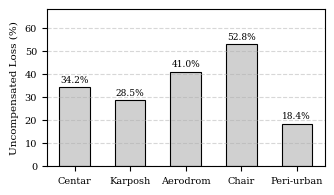
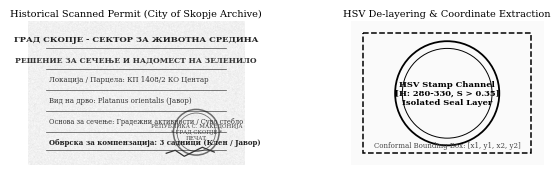
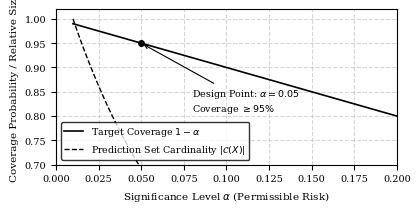
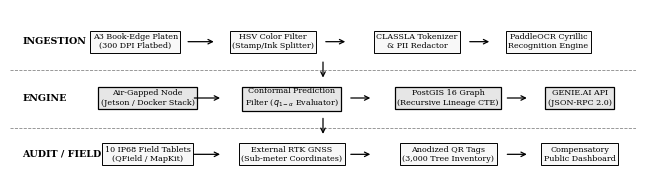
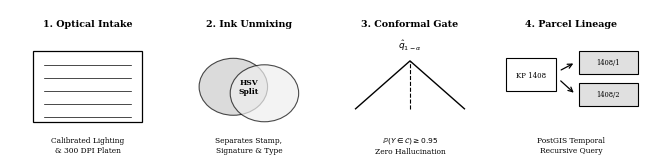
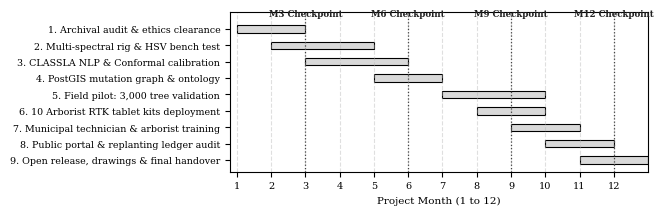

Write the Python code that produced these figures, in order.
import os
import numpy as np
import matplotlib
matplotlib.use('Agg')
import matplotlib.pyplot as plt

out_dir = r'C:\Users\noobg\.gemini\antigravity\brain\812eb5fa-7a5a-4237-bc9a-606c8a630f68\figures'
os.makedirs(out_dir, exist_ok=True)

plt.rcParams['font.family'] = 'serif'
plt.rcParams['font.size'] = 8

box_light = dict(boxstyle='square,pad=0.3', facecolor='#f8f8f8', edgecolor='black', linewidth=0.7)
box_shaded = dict(boxstyle='square,pad=0.3', facecolor='#e6e6e6', edgecolor='black', linewidth=0.9)
arrow = dict(arrowstyle='->', lw=0.9, color='black')

# ==========================================
# Figure 1: Uncompensated Tree Felling
# ==========================================
fig, ax = plt.subplots(figsize=(3.4, 2.0), dpi=300)
munis = ['Centar', 'Karposh', 'Aerodrom', 'Chair', 'Peri-urban']
rates = [34.2, 28.5, 41.0, 52.8, 18.4]
bars = ax.bar(munis, rates, color='#d0d0d0', edgecolor='black', width=0.55, linewidth=0.8)
for bar in bars:
    y = bar.get_height()
    ax.text(bar.get_x() + bar.get_width()/2.0, y + 1.5, f'{y:.1f}%', ha='center', va='bottom', fontsize=6.5)
ax.set_ylabel('Uncompensated Loss (%)', fontsize=7.5)
ax.set_ylim(0, 68)
ax.tick_params(axis='both', which='major', labelsize=7)
ax.grid(axis='y', linestyle='--', alpha=0.5)
plt.tight_layout()
fig.savefig(os.path.join(out_dir, 'fig1_canopy_loss.png'), dpi=300)
plt.close(fig)
print('Fig 1 generated.')

# ==========================================
# Figure 2: Intervention Node
# ==========================================
fig, ax = plt.subplots(figsize=(3.4, 2.0), dpi=300)
ax.axis('off')
ax.text(0.05, 0.72, 'NOW', fontsize=7.5, fontweight='bold')
ax.text(0.30, 0.72, 'Felling Permit\n(Paper Archive)', bbox=box_light, ha='center', va='center', fontsize=6)
ax.annotate('', xy=(0.54, 0.72), xytext=(0.43, 0.72), arrowprops=arrow)
ax.text(0.66, 0.72, 'Unindexed Drawer\n(Manual Silo)', bbox=box_light, ha='center', va='center', fontsize=6)
ax.annotate('', xy=(0.86, 0.72), xytext=(0.79, 0.72), arrowprops=arrow)
ax.text(0.95, 0.72, 'Unreplanted Tree,\nLost Lineage', bbox=box_light, ha='center', va='center', fontsize=5.5)

ax.text(0.05, 0.28, 'VERDANT', fontsize=7.5, fontweight='bold')
ax.text(0.30, 0.28, 'Felling Permit\n(Optical Intake)', bbox=box_shaded, ha='center', va='center', fontsize=6)
ax.annotate('', xy=(0.54, 0.28), xytext=(0.43, 0.28), arrowprops=arrow)
ax.text(0.66, 0.28, 'Air-Gapped OCR\n& Conformal Gating', bbox=box_shaded, ha='center', va='center', fontsize=6)
ax.annotate('', xy=(0.86, 0.28), xytext=(0.79, 0.28), arrowprops=arrow)
ax.text(0.95, 0.28, 'PostGIS Lineage &\nReplanting Ledger', bbox=box_shaded, ha='center', va='center', fontsize=5.5)

ax.set_xlim(0, 1.05)
ax.set_ylim(0, 1.0)
plt.tight_layout()
fig.savefig(os.path.join(out_dir, 'fig2_intervention_node.png'), dpi=300)
plt.close(fig)
print('Fig 2 generated.')

# ==========================================
# Figure 3: Scanned Macedonian Permit & HSV De-mixing (Optimized Height 1.7in)
# ==========================================
fig, (ax1, ax2) = plt.subplots(1, 2, figsize=(6.5, 1.8), dpi=300)

np.random.seed(42)
img_paper = np.ones((240, 360), dtype=float) * 0.94
noise = np.random.normal(0, 0.025, (240, 360))
img_paper += noise
img_paper = np.clip(img_paper, 0.7, 1.0)

ax1.imshow(img_paper, cmap='gray', vmin=0, vmax=1)
for y in [45, 80, 115, 150, 185, 215]:
    ax1.plot([30, 330], [y, y], color='black', lw=0.5, alpha=0.7)
ax1.text(180, 30, 'ГРАД СКОПЈЕ - СЕКТОР ЗА ЖИВОТНА СРЕДИНА', ha='center', va='center', fontsize=6, fontweight='bold', color='#222222')
ax1.text(180, 65, 'РЕШЕНИЕ ЗА СЕЧЕЊЕ И НАДОМЕСТ НА ЗЕЛЕНИЛО', ha='center', va='center', fontsize=5.5, fontweight='bold', color='#333333')
ax1.text(35, 100, 'Локација / Парцела: КП 1408/2 КО Центар', fontsize=5, color='#333333')
ax1.text(35, 135, 'Вид на дрво: Platanus orientalis (Јавор)', fontsize=5, color='#333333')
ax1.text(35, 170, 'Основа за сечење: Градежни активности / Суво стебло', fontsize=4.8, color='#333333')
ax1.text(35, 205, 'Обврска за компензација: 3 садници (Клен / Јавор)', fontsize=5, fontweight='bold', color='#222222')

circle = plt.Circle((280, 185), 38, color='#555555', fill=False, lw=1.1, alpha=0.85)
ax1.add_patch(circle)
inner_circle = plt.Circle((280, 185), 32, color='#555555', fill=False, lw=0.6, alpha=0.85)
ax1.add_patch(inner_circle)
ax1.text(280, 185, 'РЕПУБЛИКА С. МАКЕДОНИЈА\n* ГРАД СКОПЈЕ *\nПЕЧАТ', ha='center', va='center', fontsize=4, color='#444444')
ax1.plot([230, 245, 260, 290, 310], [220, 215, 225, 210, 218], color='#333333', lw=0.9)
ax1.axis('off')
ax1.set_title('Historical Scanned Permit (City of Skopje Archive)', fontsize=7, pad=3)

img_zoom = np.ones((180, 240), dtype=float) * 0.98
ax2.imshow(img_zoom, cmap='gray', vmin=0, vmax=1)
c_zoom = plt.Circle((120, 90), 65, color='black', fill=False, lw=1.3)
ax2.add_patch(c_zoom)
c_zoom_in = plt.Circle((120, 90), 56, color='black', fill=False, lw=0.7)
ax2.add_patch(c_zoom_in)
ax2.text(120, 90, 'HSV Stamp Channel\n[H: 280-330, S > 0.35]\nIsolated Seal Layer', ha='center', va='center', fontsize=6, fontweight='bold', color='black')
rect = plt.Rectangle((15, 15), 210, 150, linewidth=1.1, edgecolor='black', facecolor='none', linestyle='--')
ax2.add_patch(rect)
ax2.text(120, 155, 'Conformal Bounding Box: [x1, y1, x2, y2]', ha='center', va='center', fontsize=5, color='#444444')
ax2.axis('off')
ax2.set_title('HSV De-layering & Coordinate Extraction', fontsize=7, pad=3)

plt.tight_layout()
fig.savefig(os.path.join(out_dir, 'fig3_permit_sample.png'), dpi=300)
plt.close(fig)
print('Fig 3 generated.')

# ==========================================
# Figure 4: Functional Block Diagram
# ==========================================
fig, ax = plt.subplots(figsize=(6.5, 1.5), dpi=300)
ax.axis('off')

ax.text(0.08, 0.52, 'Archival Intake\n(A3 Scan / 300 DPI)', bbox=box_light, ha='center', va='center', fontsize=6.2)
ax.annotate('', xy=(0.17, 0.52), xytext=(0.13, 0.52), arrowprops=arrow)

ax.text(0.25, 0.52, 'HSV De-layering\n(Seal & Script Split)', bbox=box_light, ha='center', va='center', fontsize=6.2)
ax.annotate('', xy=(0.35, 0.52), xytext=(0.32, 0.52), arrowprops=arrow)

ax.text(0.43, 0.52, 'CLASSLA NLP\n& Cyrillic OCR', bbox=box_light, ha='center', va='center', fontsize=6.2)
ax.annotate('', xy=(0.53, 0.52), xytext=(0.50, 0.52), arrowprops=arrow)

ax.text(0.62, 0.52, 'Conformal Gating\n($\\alpha = 0.05$ Abstain)', bbox=box_shaded, ha='center', va='center', fontsize=6.2)
ax.annotate('', xy=(0.73, 0.52), xytext=(0.69, 0.52), arrowprops=arrow)

ax.text(0.81, 0.52, 'PostGIS Mutation\nGraph (EPSG:31277)', bbox=box_shaded, ha='center', va='center', fontsize=6.2)
ax.annotate('', xy=(0.91, 0.52), xytext=(0.88, 0.52), arrowprops=arrow)

ax.text(0.96, 0.52, 'Cadastre\nPortal', bbox=box_light, ha='center', va='center', fontsize=6.2)

ax.annotate('', xy=(0.62, 0.18), xytext=(0.62, 0.36), arrowprops=arrow)
ax.text(0.62, 0.10, 'Human-in-the-Loop Queue (Uncertain/Ambiguous Fields)', bbox=box_light, ha='center', va='center', fontsize=5.2)

ax.set_xlim(0, 1.0)
ax.set_ylim(0, 0.78)
plt.tight_layout()
fig.savefig(os.path.join(out_dir, 'fig4_system_block_diagram.png'), dpi=300)
plt.close(fig)
print('Fig 4 generated.')

# ==========================================
# Figure 5: Conformal Risk Control Curve (Padded for clean y-axis)
# ==========================================
fig, ax = plt.subplots(figsize=(4.2, 2.1), dpi=300)
alpha = np.linspace(0.01, 0.20, 100)
coverage = 1.0 - alpha
set_size = 1.0 + 2.5 * np.exp(-15 * alpha)

ax.plot(alpha, coverage, 'k-', lw=1.2, label=r'Target Coverage $1 - \alpha$')
ax.plot(alpha, set_size / np.max(set_size), 'k--', lw=1.0, label=r'Prediction Set Cardinality $|\mathcal{C}(X)|$')

ax.plot([0.05], [0.95], 'ko', markersize=4)
ax.annotate(r'Design Point: $\alpha = 0.05$' + '\n' + r'Coverage $\geq 95\%$', 
            xy=(0.05, 0.95), xytext=(0.08, 0.81),
            arrowprops=dict(arrowstyle='->', lw=0.8), fontsize=6.8)

ax.set_xlabel(r'Significance Level $\alpha$ (Permissible Risk)', fontsize=7.5)
ax.set_ylabel('Coverage Probability / Relative Size', fontsize=7.5)
ax.set_xlim(0, 0.20)
ax.set_ylim(0.70, 1.02)
ax.grid(True, linestyle='--', alpha=0.5)
ax.legend(loc='lower left', fontsize=6.8, frameon=True, edgecolor='black')
ax.tick_params(axis='both', which='major', labelsize=7)
plt.tight_layout(pad=0.8)
fig.savefig(os.path.join(out_dir, 'fig5_conformal_curve.png'), dpi=300)
plt.close(fig)
print('Fig 5 generated.')

# ==========================================
# Figure 6: Component-Level Architecture (3 Swimlanes)
# ==========================================
fig, ax = plt.subplots(figsize=(6.5, 2.0), dpi=300)
ax.axis('off')

ax.text(0.02, 0.82, 'INGESTION', fontsize=6.8, fontweight='bold', va='center')
ax.text(0.02, 0.50, 'ENGINE', fontsize=6.8, fontweight='bold', va='center')
ax.text(0.02, 0.18, 'AUDIT / FIELD', fontsize=6.8, fontweight='bold', va='center')

ax.axhline(0.66, color='#888888', linestyle='--', lw=0.6)
ax.axhline(0.33, color='#888888', linestyle='--', lw=0.6)

# Lane 1
ax.text(0.20, 0.82, 'A3 Book-Edge Platen\n(300 DPI Flatbed)', bbox=box_light, ha='center', va='center', fontsize=5.8)
ax.annotate('', xy=(0.33, 0.82), xytext=(0.28, 0.82), arrowprops=arrow)
ax.text(0.42, 0.82, 'HSV Color Filter\n(Stamp/Ink Splitter)', bbox=box_light, ha='center', va='center', fontsize=5.8)
ax.annotate('', xy=(0.54, 0.82), xytext=(0.50, 0.82), arrowprops=arrow)
ax.text(0.65, 0.82, 'CLASSLA Tokenizer\n& PII Redactor', bbox=box_light, ha='center', va='center', fontsize=5.8)
ax.annotate('', xy=(0.77, 0.82), xytext=(0.73, 0.82), arrowprops=arrow)
ax.text(0.86, 0.82, 'PaddleOCR Cyrillic\nRecognition Engine', bbox=box_light, ha='center', va='center', fontsize=5.8)

ax.annotate('', xy=(0.50, 0.60), xytext=(0.50, 0.72), arrowprops=arrow)

# Lane 2
ax.text(0.22, 0.50, 'Air-Gapped Node\n(Jetson / Docker Stack)', bbox=box_shaded, ha='center', va='center', fontsize=5.8)
ax.annotate('', xy=(0.34, 0.50), xytext=(0.29, 0.50), arrowprops=arrow)
ax.text(0.45, 0.50, 'Conformal Prediction\nFilter ($q_{1-\\alpha}$ Evaluator)', bbox=box_shaded, ha='center', va='center', fontsize=5.8)
ax.annotate('', xy=(0.58, 0.50), xytext=(0.54, 0.50), arrowprops=arrow)
ax.text(0.70, 0.50, 'PostGIS 16 Graph\n(Recursive Lineage CTE)', bbox=box_shaded, ha='center', va='center', fontsize=5.8)
ax.annotate('', xy=(0.83, 0.50), xytext=(0.79, 0.50), arrowprops=arrow)
ax.text(0.91, 0.50, 'GENIE.AI API\n(JSON-RPC 2.0)', bbox=box_shaded, ha='center', va='center', fontsize=5.8)

ax.annotate('', xy=(0.50, 0.28), xytext=(0.50, 0.40), arrowprops=arrow)

# Lane 3
ax.text(0.22, 0.18, '10 IP68 Field Tablets\n(QField / MapKit)', bbox=box_light, ha='center', va='center', fontsize=5.8)
ax.annotate('', xy=(0.34, 0.18), xytext=(0.29, 0.18), arrowprops=arrow)
ax.text(0.45, 0.18, 'External RTK GNSS\n(Sub-meter Coordinates)', bbox=box_light, ha='center', va='center', fontsize=5.8)
ax.annotate('', xy=(0.58, 0.18), xytext=(0.54, 0.18), arrowprops=arrow)
ax.text(0.70, 0.18, 'Anodized QR Tags\n(3,000 Tree Inventory)', bbox=box_light, ha='center', va='center', fontsize=5.8)
ax.annotate('', xy=(0.83, 0.18), xytext=(0.79, 0.18), arrowprops=arrow)
ax.text(0.91, 0.18, 'Compensatory\nPublic Dashboard', bbox=box_light, ha='center', va='center', fontsize=5.8)

ax.set_xlim(0, 1.0)
ax.set_ylim(0, 1.0)
plt.tight_layout()
fig.savefig(os.path.join(out_dir, 'fig6_swimlanes.png'), dpi=300)
plt.close(fig)
print('Fig 6 generated.')

# ==========================================
# Figure 7: Principle of Operation (4 Stages) - Explicit Bounds, Zero Cut-off
# ==========================================
fig, (a1, a2, a3, a4) = plt.subplots(1, 4, figsize=(6.5, 1.6), dpi=300)

for a in [a1, a2, a3, a4]:
    a.set_xlim(0, 1.0)
    a.set_ylim(0, 1.15)
    a.axis('off')

# Stage 1
a1.text(0.5, 1.04, '1. Optical Intake', ha='center', va='center', fontsize=6.8, fontweight='bold')
a1.add_patch(plt.Rectangle((0.15, 0.28), 0.70, 0.55, fill=False, edgecolor='black', lw=0.9))
for y in [0.72, 0.62, 0.52, 0.42, 0.32]:
    a1.plot([0.22, 0.78], [y, y], 'k-', lw=0.5)
a1.text(0.5, 0.10, 'Calibrated Lighting\n& 300 DPI Platen', ha='center', va='center', fontsize=5.4)

# Stage 2
a2.text(0.5, 1.04, '2. Ink Unmixing', ha='center', va='center', fontsize=6.8, fontweight='bold')
a2.add_patch(plt.Circle((0.40, 0.55), 0.22, fill=True, facecolor='#cccccc', edgecolor='black', lw=0.8, alpha=0.7))
a2.add_patch(plt.Circle((0.60, 0.50), 0.22, fill=True, facecolor='#eeeeee', edgecolor='black', lw=0.8, alpha=0.7))
a2.text(0.5, 0.55, 'HSV\nSplit', ha='center', va='center', fontsize=5.5, fontweight='bold')
a2.text(0.5, 0.10, 'Separates Stamp,\nSignature & Type', ha='center', va='center', fontsize=5.4)

# Stage 3
a3.text(0.5, 1.04, '3. Conformal Gate', ha='center', va='center', fontsize=6.8, fontweight='bold')
a3.plot([0.15, 0.50, 0.85], [0.38, 0.75, 0.38], 'k-', lw=1.0)
a3.plot([0.50, 0.50], [0.38, 0.75], 'k--', lw=0.8)
a3.text(0.5, 0.82, r'$\hat{q}_{1-\alpha}$', ha='center', va='bottom', fontsize=6.5, fontweight='bold')
a3.text(0.5, 0.10, r'$\mathbb{P}(Y \in \mathcal{C}) \geq 0.95$' + '\nZero Hallucination', ha='center', va='center', fontsize=5.4)

# Stage 4
a4.text(0.5, 1.04, '4. Parcel Lineage', ha='center', va='center', fontsize=6.8, fontweight='bold')
a4.add_patch(plt.Rectangle((0.08, 0.52), 0.32, 0.25, fill=False, edgecolor='black', lw=0.8))
a4.text(0.24, 0.64, 'KP 1408', fontsize=5, ha='center', va='center')
a4.add_patch(plt.Rectangle((0.55, 0.65), 0.38, 0.18, fill=True, facecolor='#e0e0e0', edgecolor='black', lw=0.8))
a4.text(0.74, 0.74, '1408/1', fontsize=4.8, ha='center', va='center')
a4.add_patch(plt.Rectangle((0.55, 0.40), 0.38, 0.18, fill=True, facecolor='#e0e0e0', edgecolor='black', lw=0.8))
a4.text(0.74, 0.49, '1408/2', fontsize=4.8, ha='center', va='center')
a4.annotate('', xy=(0.53, 0.74), xytext=(0.42, 0.67), arrowprops=arrow)
a4.annotate('', xy=(0.53, 0.49), xytext=(0.42, 0.61), arrowprops=arrow)
a4.text(0.5, 0.10, 'PostGIS Temporal\nRecursive Query', ha='center', va='center', fontsize=5.4)

plt.tight_layout(pad=0.5)
fig.savefig(os.path.join(out_dir, 'fig7_principle_operation.png'), dpi=300)
plt.close(fig)
print('Fig 7 generated.')

# ==========================================
# Gantt Chart (Clean Header Placement, Zero Collision)
# ==========================================
fig, ax = plt.subplots(figsize=(6.5, 2.1), dpi=300)

tasks = [
    '1. Archival audit & ethics clearance',
    '2. Multi-spectral rig & HSV bench test',
    '3. CLASSLA NLP & Conformal calibration',
    '4. PostGIS mutation graph & ontology',
    '5. Field pilot: 3,000 tree validation',
    '6. 10 Arborist RTK tablet kits deployment',
    '7. Municipal technician & arborist training',
    '8. Public portal & replanting ledger audit',
    '9. Open release, drawings & final handover'
]

start_months = [1, 2, 3, 5, 7, 8, 9, 10, 11]
duration =     [2, 3, 3, 2, 3, 2, 2,  2,  2]
y_pos = np.arange(len(tasks))

for i in range(len(tasks)):
    ax.barh(y_pos[i], duration[i], left=start_months[i], height=0.45, 
            color='#d9d9d9', edgecolor='black', linewidth=0.8)

# Dotted quarterly lines
for q in [3, 6, 9, 12]:
    ax.axvline(x=q, color='#444444', linestyle=':', lw=0.9)
    # Put label cleanly at top
    ax.text(q, -0.65, f'M{q} Checkpoint', ha='center', va='bottom', fontsize=6.2, fontweight='bold', color='#222222')

ax.set_yticks(y_pos)
ax.set_yticklabels(tasks, fontsize=6.8)
ax.invert_yaxis()
ax.set_xlabel('Project Month (1 to 12)', fontsize=7.5)
ax.set_xlim(0.8, 13.0)
ax.set_xticks(range(1, 13))
ax.tick_params(axis='x', labelsize=7)
ax.set_ylim(len(tasks) - 0.3, -1.0)
ax.grid(axis='x', linestyle='--', alpha=0.4)

plt.tight_layout(pad=0.6)
fig.savefig(os.path.join(out_dir, 'fig_gantt_timeline.png'), dpi=300)
plt.close(fig)
print('Gantt chart generated.')

# ==========================================
# Figure 8: 10-Step Engineering Design Loop
# ==========================================
fig, ax = plt.subplots(figsize=(6.5, 1.7), dpi=300)
ax.axis('off')

box_style = dict(boxstyle='square,pad=0.32', facecolor='#f5f5f5', edgecolor='black', linewidth=0.8)
box_fail = dict(boxstyle='square,pad=0.32', facecolor='#e0e0e0', edgecolor='black', linewidth=1.0)

x_coords = np.linspace(0.08, 0.92, 5)

row1_text = [
    '1. Problem audit\nwith arborists',
    '2. Requirements\nfrom evidence',
    '3. Architecture\n& concept freeze',
    '4. Optical bench\n& HSV tests',
    '5. Conformal\ncalibration'
]
for x, txt in zip(x_coords, row1_text):
    ax.text(x, 0.72, txt, bbox=box_style, ha='center', va='center', fontsize=5.8)

for i in range(4):
    ax.annotate('', xy=(x_coords[i+1] - 0.08, 0.72), xytext=(x_coords[i] + 0.08, 0.72), arrowprops=arrow)

ax.annotate('', xy=(x_coords[4], 0.40), xytext=(x_coords[4], 0.58), arrowprops=arrow)

row2_text = [
    '10. Handover,\ntraining, audit',
    '9. 10 Tablet kits\ndeployed',
    '8. Lineage freeze\n& portal release',
    '7. Adversarial\nfailure analysis',
    '6. 200-Permit\nfield pilot'
]
row2_styles = [box_style, box_style, box_style, box_fail, box_style]

for x, txt, st in zip(x_coords[::-1], row2_text, row2_styles):
    ax.text(x, 0.28, txt, bbox=st, ha='center', va='center', fontsize=5.8)

for i in range(4):
    ax.annotate('', xy=(x_coords[3-i] + 0.08, 0.28), xytext=(x_coords[4-i] - 0.08, 0.28), arrowprops=arrow)

arrow_dashed = dict(arrowstyle='->', lw=1.0, color='black', linestyle='--')
ax.annotate('', xy=(x_coords[3], 0.60), xytext=(x_coords[3], 0.40), arrowprops=arrow_dashed)
ax.text(x_coords[3] - 0.03, 0.48, 'Deliberate\nRedesign Loop', fontsize=5.2, ha='right', va='center', style='italic')

ax.text(0.24, 0.92, 'M1--M3: Ingestion & Calibration', fontsize=6.2, fontweight='bold', ha='center')
ax.text(0.72, 0.92, 'M4--M6: Graph & Field Trial', fontsize=6.2, fontweight='bold', ha='center')
ax.text(0.50, 0.06, 'M7--M12: 3,000 Tree Audit, Inspector Training & Public Handover', fontsize=6.2, fontweight='bold', ha='center')

ax.set_xlim(0, 1.0)
ax.set_ylim(0, 1.0)
plt.tight_layout()
fig.savefig(os.path.join(out_dir, 'fig8_engineering_loop.png'), dpi=300)
plt.close(fig)
print('Fig 8 generated.')
